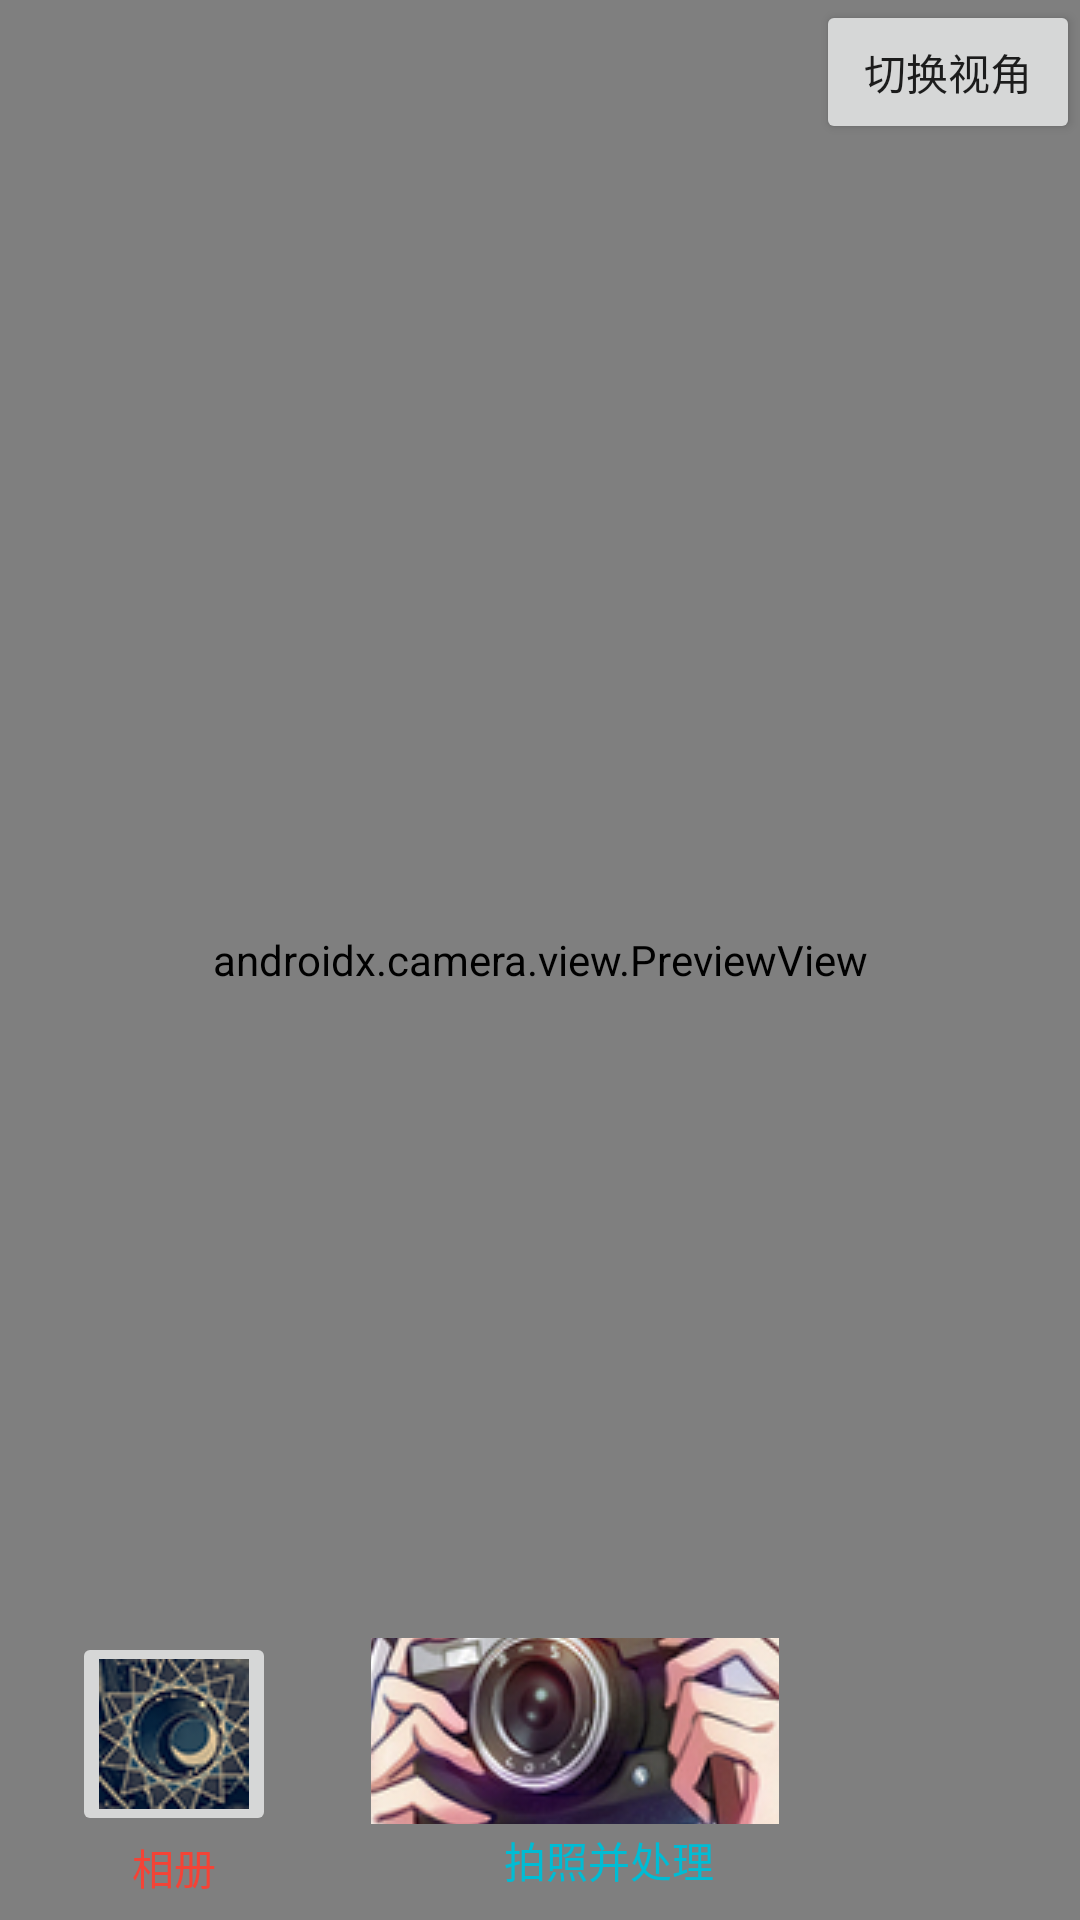

Produce the Android XML layout that renders to this screen, including the resource entries it uses.
<!-- AndroidManifest.xml: application theme Theme.JNItestProject -->
<!-- res/layout/activity_main.xml -->
<?xml version="1.0" encoding="utf-8"?>
<androidx.constraintlayout.widget.ConstraintLayout xmlns:android="http://schemas.android.com/apk/res/android"
    xmlns:app="http://schemas.android.com/apk/res-auto"
    xmlns:tools="http://schemas.android.com/tools"
    android:id="@+id/ed"
    android:layout_width="match_parent"
    android:layout_height="match_parent"
    tools:context=".MainActivity">

    <Button
        android:id="@+id/camera_change_orientation"
        android:layout_width="wrap_content"
        android:layout_height="wrap_content"
        android:text="切换视角"
        app:layout_constraintEnd_toEndOf="parent"
        app:layout_constraintTop_toTopOf="parent" />

    <androidx.camera.view.PreviewView
        android:id="@+id/viewFinder"
        android:layout_width="match_parent"
        android:layout_height="match_parent"
        tools:layout_editor_absoluteX="0dp"
        tools:layout_editor_absoluteY="0dp">


        <TextureView
            android:id="@+id/textureView"
            android:layout_width="match_parent"
            android:layout_height="wrap_content"
            android:visibility="visible" />
        />
    </androidx.camera.view.PreviewView>

    <TextView
        android:id="@+id/textView2"
        android:layout_width="88dp"
        android:layout_height="wrap_content"
        android:layout_marginStart="96dp"
        android:layout_marginBottom="8dp"
        android:text="拍照并处理"
        android:textColor="#00BCD4"
        app:layout_constraintBottom_toBottomOf="parent"
        app:layout_constraintStart_toEndOf="@+id/textView"
        app:layout_constraintTop_toBottomOf="@+id/take_photo" />

    <ImageButton
        android:id="@+id/take_photo"
        android:layout_width="136dp"
        android:layout_height="62dp"
        android:layout_marginBottom="32dp"
        android:visibility="visible"
        app:layout_constraintBottom_toBottomOf="parent"
        app:layout_constraintEnd_toEndOf="parent"
        app:layout_constraintHorizontal_bias="0.552"
        app:layout_constraintStart_toStartOf="parent"
        app:srcCompat="@drawable/takephoto" />

    <ImageButton
        android:id="@+id/select_photo"
        android:layout_width="68dp"
        android:layout_height="68dp"
        android:layout_marginStart="24dp"
        android:layout_marginBottom="28dp"
        app:layout_constraintBottom_toBottomOf="parent"
        app:layout_constraintStart_toStartOf="parent"
        app:srcCompat="@drawable/starsun" />

    <TextView
        android:id="@+id/textView"
        android:layout_width="wrap_content"
        android:layout_height="wrap_content"
        android:layout_marginStart="44dp"
        android:text="相册"
        android:textColor="#F44336"
        app:layout_constraintStart_toStartOf="parent"
        app:layout_constraintTop_toBottomOf="@+id/select_photo" />

</androidx.constraintlayout.widget.ConstraintLayout>
<!-- resources referenced by this layout -->
<resources>
  <!-- drawable starsun: png bitmap (drawable, 8099 bytes) -->
  <!-- drawable takephoto: png bitmap (drawable, 40716 bytes) -->
  <style name="Theme.JNItestProject" parent="Theme.MaterialComponents.DayNight.DarkActionBar">
          
          <item name="colorPrimary">@color/purple_500</item>
          <item name="colorPrimaryVariant">@color/purple_700</item>
          <item name="colorOnPrimary">@color/white</item>
          
          <item name="colorSecondary">@color/teal_200</item>
          <item name="colorSecondaryVariant">@color/teal_700</item>
          <item name="colorOnSecondary">@color/black</item>
          
          <item name="android:statusBarColor" tools:targetApi="l">?attr/colorPrimaryVariant</item>
          
      </style>
  <!-- not gathered from this repository: default colours our renderer supplied (Android Studio template values) -->
  <color name="purple_500">#FF6200EE</color>
  <color name="purple_700">#FF3700B3</color>
  <color name="teal_200">#FF03DAC5</color>
  <color name="teal_700">#FF018786</color>
  <color name="black">#FF000000</color>
  <color name="white">#FFFFFFFF</color>
</resources>
